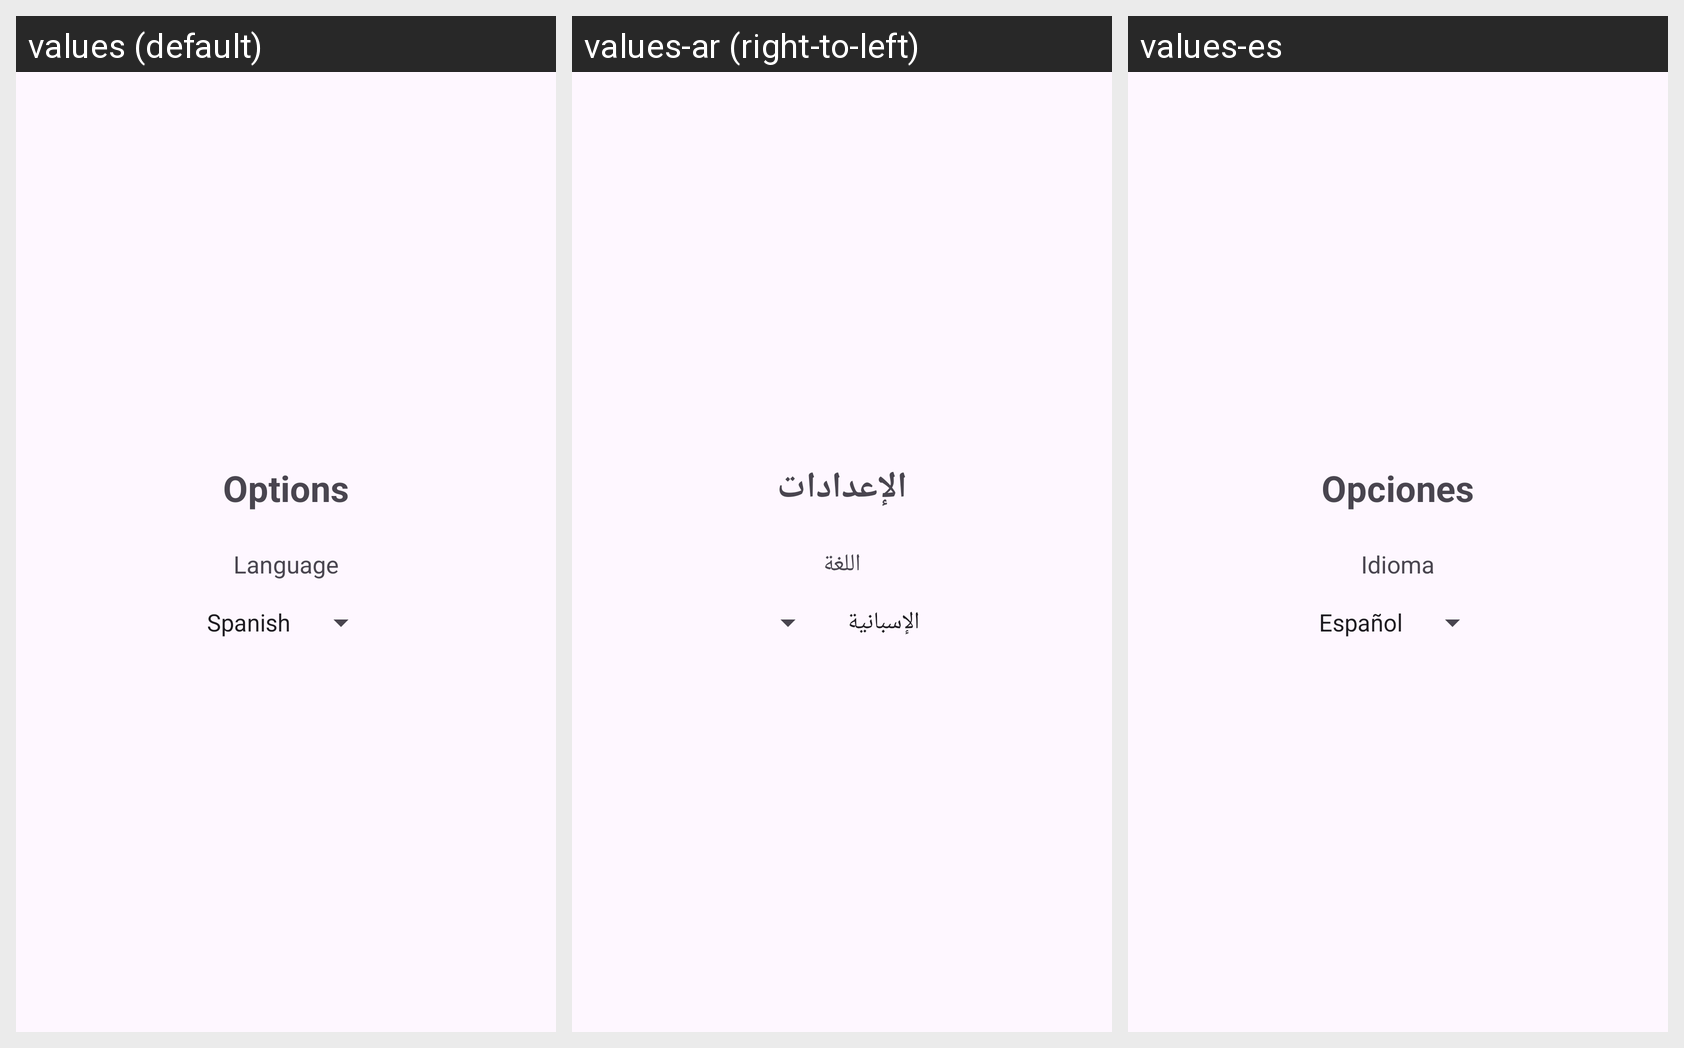

This grid shows one Android layout under several languages. Give, for every string resource on the screen, its name, the default text and each shown locale's text.
Android screen res/layout/activity_options.xml rendered under 3 locales, left to right: values (default), values-ar (right-to-left), values-es. Device: Nexus 5 (rendered at 1080×1920; each locale shown at half size, 540×960, under a caption strip naming it); theme Theme.ConectaPlus.
Strings drawn on this screen, with the default value and each locale's value (text and hints the layout hard-codes, and strings that could not be matched under every locale, appear in the picture but are not listed):

options
  values: Options
  values-ar: الإعدادات
  values-es: Opciones

language
  values: Language
  values-ar: اللغة
  values-es: Idioma
